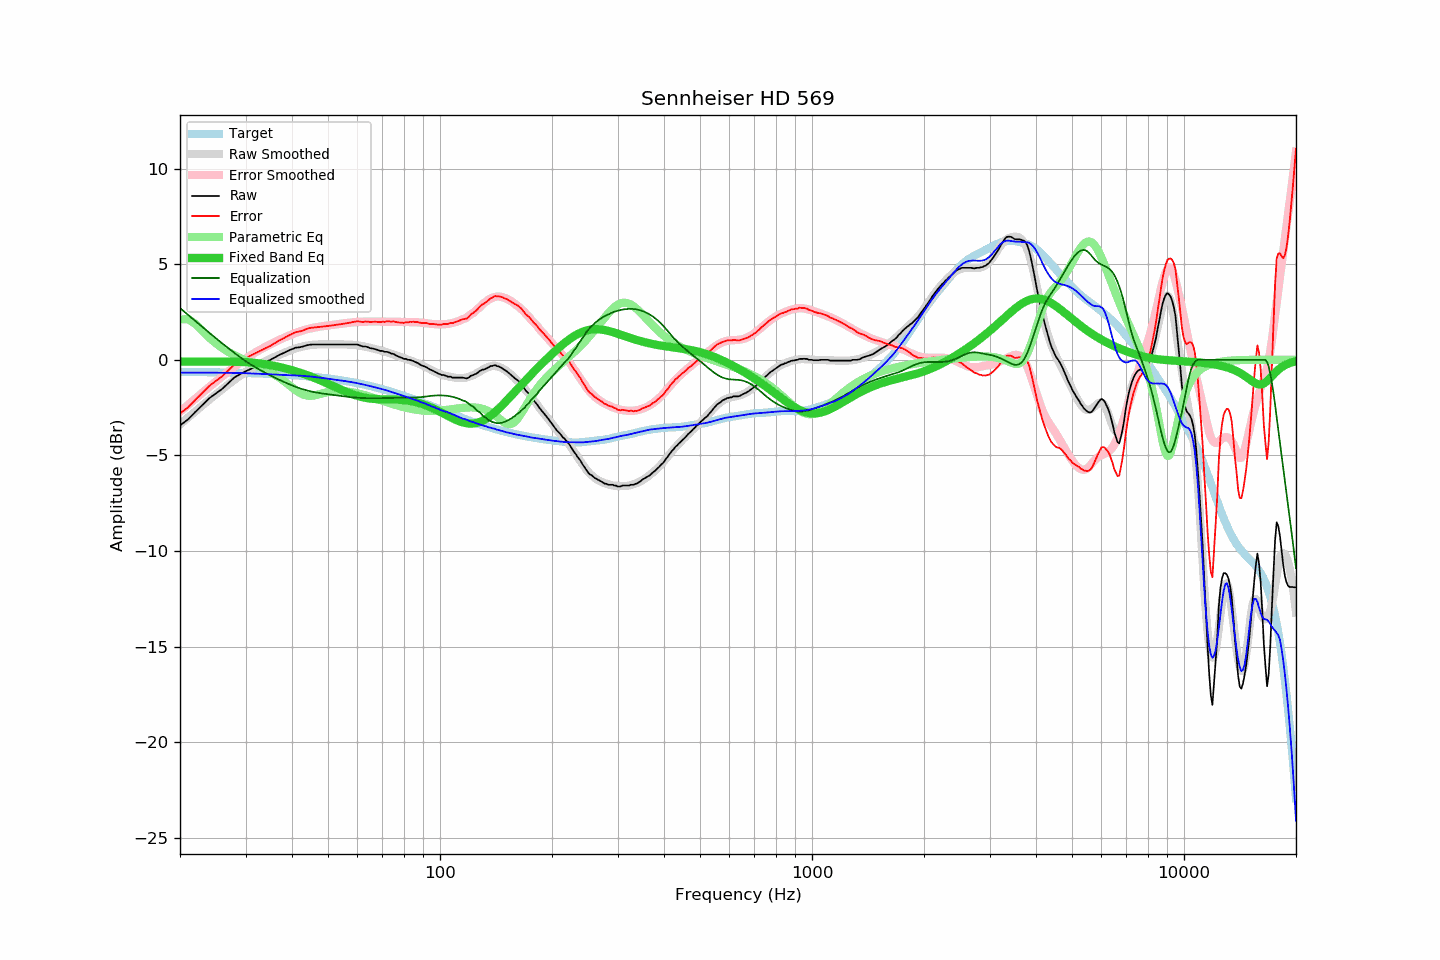

The table this chart was drawn from, first rows:
frequency, raw, error, smoothed, error_smoothed, equalization, parametric_eq, equalized_raw, equalized_smoothed, target
20, -3.43, -2.80, -3.37, -2.71, 2.71, -0.09, -0.72, -0.67, -0.63
21, -3.12, -2.49, -3.02, -2.36, 2.36, -0.09, -0.76, -0.66, -0.63
22, -2.72, -2.08, -2.69, -2.03, 2.03, -0.09, -0.69, -0.67, -0.64
23, -2.35, -1.71, -2.38, -1.71, 1.71, -0.09, -0.64, -0.67, -0.64
24, -2.00, -1.35, -2.08, -1.41, 1.41, -0.09, -0.59, -0.67, -0.65
25, -1.75, -1.10, -1.79, -1.12, 1.12, -0.09, -0.63, -0.67, -0.65
26, -1.51, -0.85, -1.53, -0.85, 0.85, -0.09, -0.66, -0.67, -0.66
27, -1.21, -0.55, -1.28, -0.60, 0.60, -0.09, -0.61, -0.68, -0.66
28, -0.92, -0.25, -1.05, -0.36, 0.36, -0.10, -0.56, -0.68, -0.67
29, -0.75, -0.07, -0.83, -0.14, 0.14, -0.10, -0.61, -0.69, -0.68
30, -0.60, 0.09, -0.63, 0.06, -0.06, -0.12, -0.66, -0.70, -0.69
31, -0.47, 0.23, -0.47, 0.24, -0.24, -0.14, -0.71, -0.71, -0.70
32, -0.35, 0.35, -0.32, 0.41, -0.41, -0.16, -0.76, -0.72, -0.70
33, -0.23, 0.48, -0.18, 0.55, -0.55, -0.19, -0.78, -0.74, -0.71
34, -0.11, 0.61, -0.06, 0.69, -0.69, -0.23, -0.80, -0.75, -0.72
35, 0.00, 0.73, 0.06, 0.82, -0.82, -0.27, -0.82, -0.76, -0.73
36, 0.13, 0.88, 0.17, 0.93, -0.93, -0.32, -0.80, -0.77, -0.75
37, 0.26, 1.02, 0.27, 1.05, -1.05, -0.37, -0.79, -0.78, -0.76
38, 0.36, 1.13, 0.36, 1.15, -1.15, -0.43, -0.79, -0.79, -0.77
39, 0.47, 1.25, 0.45, 1.25, -1.25, -0.48, -0.78, -0.80, -0.78
40, 0.56, 1.36, 0.53, 1.33, -1.33, -0.54, -0.77, -0.81, -0.80
41, 0.64, 1.45, 0.60, 1.42, -1.42, -0.60, -0.78, -0.82, -0.81
42, 0.66, 1.49, 0.66, 1.49, -1.49, -0.67, -0.83, -0.83, -0.83
43, 0.71, 1.55, 0.71, 1.55, -1.55, -0.74, -0.84, -0.84, -0.84
44, 0.77, 1.63, 0.75, 1.60, -1.60, -0.80, -0.83, -0.86, -0.86
45, 0.80, 1.68, 0.78, 1.65, -1.65, -0.88, -0.85, -0.87, -0.88
46, 0.80, 1.69, 0.80, 1.69, -1.69, -0.95, -0.89, -0.90, -0.89
47, 0.80, 1.71, 0.81, 1.72, -1.72, -1.02, -0.92, -0.92, -0.91
48, 0.80, 1.73, 0.81, 1.75, -1.75, -1.10, -0.95, -0.94, -0.93
49, 0.80, 1.75, 0.81, 1.78, -1.78, -1.17, -0.98, -0.96, -0.95
50, 0.80, 1.77, 0.81, 1.80, -1.80, -1.25, -1.00, -0.99, -0.97
51, 0.80, 1.79, 0.81, 1.82, -1.82, -1.32, -1.02, -1.01, -0.99
52, 0.80, 1.82, 0.82, 1.84, -1.84, -1.40, -1.04, -1.02, -1.02
53, 0.80, 1.84, 0.81, 1.86, -1.86, -1.47, -1.06, -1.05, -1.04
54, 0.80, 1.86, 0.81, 1.88, -1.88, -1.54, -1.08, -1.07, -1.06
55, 0.80, 1.89, 0.81, 1.90, -1.90, -1.61, -1.10, -1.10, -1.09
56, 0.80, 1.91, 0.81, 1.92, -1.92, -1.68, -1.12, -1.12, -1.11
57, 0.80, 1.94, 0.80, 1.94, -1.94, -1.74, -1.14, -1.14, -1.14
58, 0.80, 1.97, 0.79, 1.96, -1.96, -1.79, -1.16, -1.17, -1.17
59, 0.80, 1.99, 0.78, 1.97, -1.97, -1.84, -1.17, -1.19, -1.19
60, 0.80, 2.02, 0.76, 1.98, -1.98, -1.88, -1.18, -1.22, -1.22
61, 0.75, 2.00, 0.74, 1.99, -1.99, -1.92, -1.24, -1.25, -1.25
62, 0.70, 1.98, 0.72, 2.00, -2.00, -1.96, -1.30, -1.28, -1.28
63, 0.70, 2.01, 0.69, 2.00, -2.00, -1.98, -1.30, -1.31, -1.31
64, 0.66, 2.00, 0.66, 2.00, -2.00, -2.01, -1.34, -1.34, -1.34
65, 0.61, 1.98, 0.63, 2.00, -2.00, -2.02, -1.39, -1.38, -1.37
66, 0.59, 1.99, 0.60, 2.00, -2.00, -2.04, -1.41, -1.41, -1.40
67, 0.56, 1.99, 0.57, 2.00, -2.00, -2.05, -1.44, -1.44, -1.43
68, 0.52, 1.98, 0.53, 2.00, -2.00, -2.06, -1.48, -1.47, -1.46
69, 0.47, 1.97, 0.50, 2.00, -2.00, -2.06, -1.53, -1.50, -1.50
70, 0.47, 2.00, 0.47, 2.00, -2.00, -2.06, -1.53, -1.53, -1.53
71, 0.42, 1.98, 0.43, 2.00, -2.00, -2.06, -1.58, -1.57, -1.56
72, 0.42, 2.02, 0.39, 2.00, -2.00, -2.07, -1.58, -1.60, -1.60
73, 0.38, 2.01, 0.35, 1.99, -1.99, -2.07, -1.61, -1.64, -1.63
74, 0.33, 2.00, 0.32, 1.99, -1.99, -2.07, -1.66, -1.68, -1.67
75, 0.31, 2.01, 0.28, 1.99, -1.99, -2.07, -1.68, -1.71, -1.70
76, 0.24, 1.98, 0.24, 1.99, -1.99, -2.07, -1.75, -1.75, -1.74
77, 0.19, 1.96, 0.20, 1.98, -1.98, -2.08, -1.79, -1.78, -1.77
78, 0.14, 1.95, 0.17, 1.98, -1.98, -2.09, -1.84, -1.82, -1.81
79, 0.10, 1.95, 0.13, 1.98, -1.98, -2.09, -1.88, -1.85, -1.85
... 553 more rows
